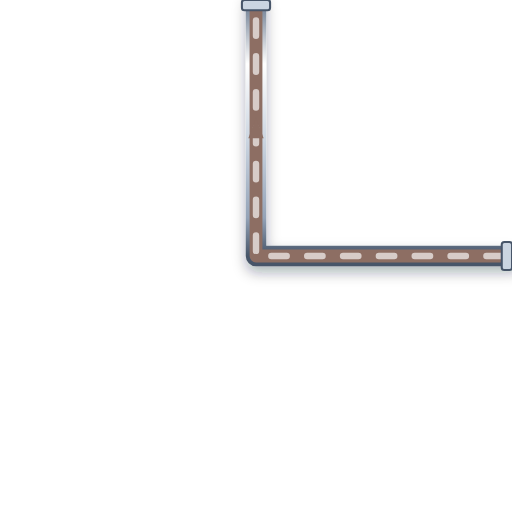
t = 0.00 s
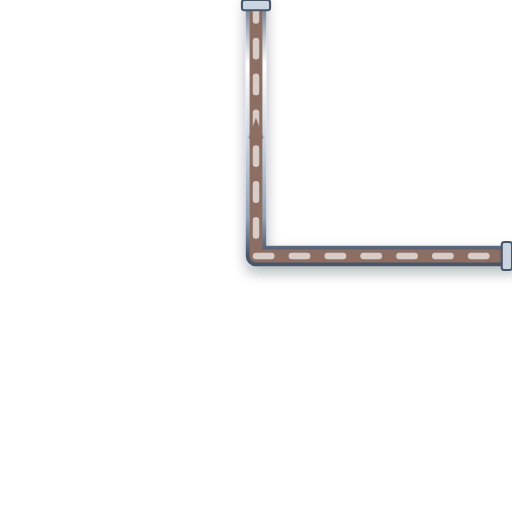
t = 0.20 s
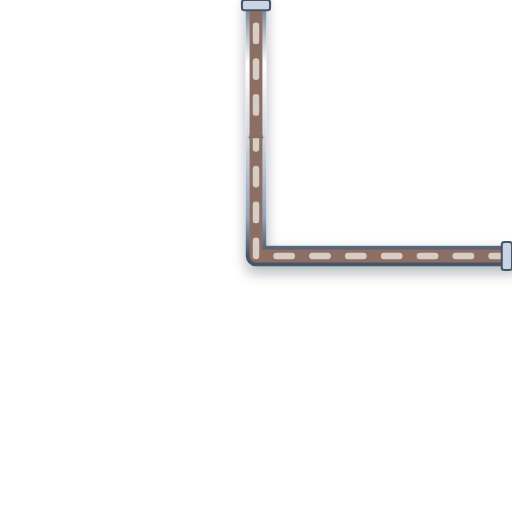
t = 0.40 s
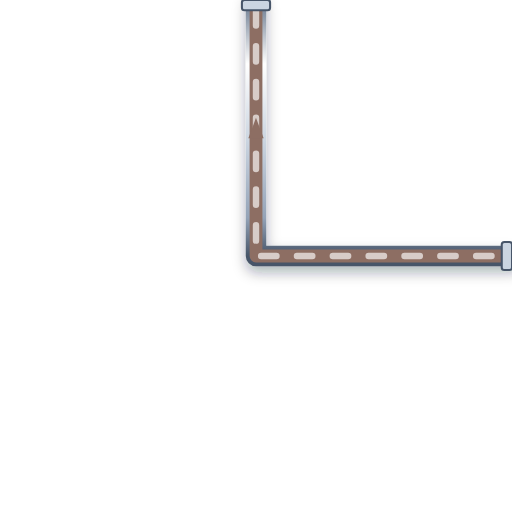
t = 0.60 s

The animated SVG that drew these frames (rendered in a browser with its animation timeline set to each time). Animation: 1 CSS @keyframes rule; one cycle of 0.80 s, repeats indefinitely.

<svg xmlns="http://www.w3.org/2000/svg" viewBox="0 0 200 200" width="200" height="200">
  <defs>
    <style>
      @keyframes p-flow-anim {
        from { stroke-dashoffset: 24; } to { stroke-dashoffset: 0; }
      }
      .anim-p-flow {
        stroke-dasharray: 6 8;
        animation: p-flow-anim 0.8s linear infinite;
      }
    </style>
    <filter id="ssPipeShadow" x="-15%" y="-15%" width="130%" height="130%">
      <feDropShadow dx="0" dy="2.5" stdDeviation="2.5" flood-color="#0f172a" flood-opacity="0.32" />
    </filter>
    <linearGradient id="ssPipeGradH" x1="0%" y1="0%" x2="0%" y2="100%">
      <stop offset="0%" stop-color="#64748b" /><stop offset="25%" stop-color="#ffffff" />
      <stop offset="55%" stop-color="#cbd5e1" /><stop offset="85%" stop-color="#94a3b8" /><stop offset="100%" stop-color="#475569" />
    </linearGradient>
  </defs>

  <!-- Stainless Steel 316 Outer Casing (8px with 3D Drop Shadow) -->
  <path d="M 200 100 L 100 100 L 100 0" stroke="url(#ssPipeGradH)" stroke-width="8" fill="none" stroke-linecap="round" stroke-linejoin="round" filter="url(#ssPipeShadow)"/>

  <!-- Process Fluid Core (5px) -->
  <path d="M 200 100 L 100 100 L 100 0" stroke="#8D6E63" stroke-width="5" fill="none" stroke-linecap="round" stroke-linejoin="round"/>

  <!-- Animated Fluid Flow Stream Dashes (2.5px) -->
  <path d="M 200 100 L 100 100 L 100 0" stroke="#D7CCC8" stroke-width="2.5" fill="none" stroke-linejoin="round" stroke-linecap="round" class="anim-p-flow"/>

  <!-- Directional Flow Arrow -->
  <polygon points="97,54 100,46 103,54" fill="#8D6E63" />

  <!-- ANSI Flange Connection Collars -->
  <rect x="196" y="94.5" width="4" height="11" rx="1" fill="#cbd5e1" stroke="#475569" stroke-width="0.8"/>
  <rect x="94.5" y="0" width="11" height="4" rx="1" fill="#cbd5e1" stroke="#475569" stroke-width="0.8"/>
</svg>
